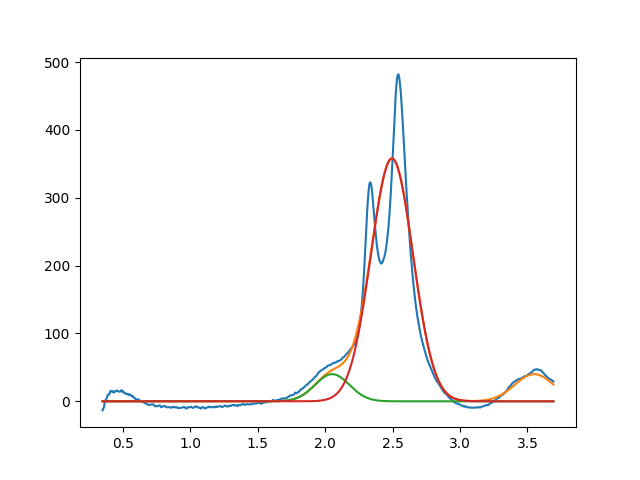

The file beside this chart, header and first rows:
2.052520855580030279e+00, 3.999999999999999289e+01, 2.999999999999999334e-01, 9.999999999999998890e-01
2.495485014524779555e+00, 3.578820404196662821e+02, 3.661168072106056326e-01, 9.999999999999998890e-01
3.549999999999999378e+00, 3.999999999999999289e+01, 3.413130551224441978e-01, 9.999999999999998890e-01
